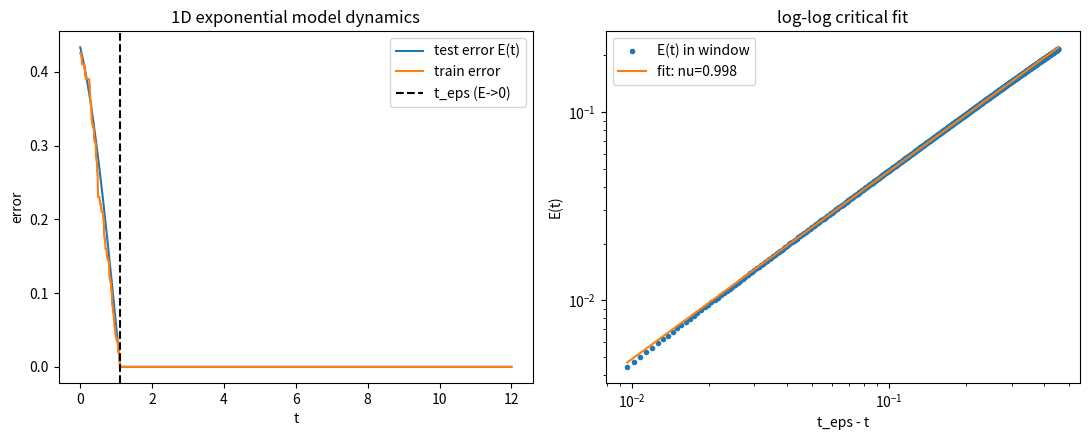

Python code for this plot:
import json
import numpy as np
import matplotlib
matplotlib.use('Agg')
import matplotlib.pyplot as plt
import os

np.random.seed(0)
os.makedirs('results/c1', exist_ok=True)

# ---- 1D exponential model (Sec 3.2, Zunkovic & Ilievski 2024) ----
# P+(x) = exp(-(x-eps)) Theta(x-eps), P-(x) = P+(-x)
eps = 1.0
N = 100
lam1 = 0.05
lam2 = 0.0

pos = eps + np.random.exponential(1.0, N)   # positive class
neg = -eps - np.random.exponential(1.0, N)  # negative class
x = np.concatenate([pos, neg])
xbar = float(np.mean(x))                    # training mean (small by symmetry)

max_neg = float(np.max(neg))
min_pos = float(np.min(pos))

# Closed-form dynamics (Eq. 5-6): db/dt = xbar - sgn(b)*lam1 - (1+lam2)*b
# solution b(t) = xbar_l - (xbar_l - b0) exp(-(1+lam2) t)
xbar_l = (xbar - lam1) / (1.0 + lam2)  # assume b >= 0 branch checked below
b0 = max_neg - 2.0                     # start below all negative samples

# b starts negative; while b<0 the fixed point is (xbar+lam1)/(1+lam2).
# For simplicity integrate the closed form piecewise: since db/dt>0 throughout
# and the crossing of b=0 is smooth, use exact ODE solution piecewise.
def b_of_t(t):
    # piecewise exact integration of db/dt = xbar - sgn(b)*lam1 - (1+lam2)*b
    # region 1: b<0, fixed point xbar_m = (xbar+lam1)/(1+lam2)
    xbar_m = (xbar + lam1) / (1.0 + lam2)
    xbar_p = (xbar - lam1) / (1.0 + lam2)
    rate = 1.0 + lam2
    if b0 < 0 and xbar_m > 0:
        t_cross = np.log((xbar_m - b0) / xbar_m) / rate  # time b reaches 0
    else:
        t_cross = np.inf
    t = np.asarray(t, dtype=float)
    b = np.empty_like(t)
    m1 = t <= t_cross
    b[m1] = xbar_m - (xbar_m - b0) * np.exp(-rate * t[m1])
    if np.any(~m1):
        b[~m1] = xbar_p - xbar_p * np.exp(-rate * (t[~m1] - t_cross))
    return b

def test_error(b):
    # analytic: E = 0.5*P+(x<b) + 0.5*P-(x>b)
    b = np.asarray(b, dtype=float)
    Ep = np.where(b > eps, 1.0 - np.exp(-(b - eps)), 0.0)
    Em = np.where(b < -eps, 1.0 - np.exp(-(-eps - b)), 0.0)
    return 0.5 * (Ep + Em)

def train_error(b):
    b = np.asarray(b, dtype=float)
    # fraction of training points misclassified by sgn(x-b)
    return ((pos[None, :] <= b[:, None]).sum(axis=1) + (neg[None, :] > b[:, None]).sum(axis=1)) / (2.0 * N)

# grokking condition: fixed point inside the gap -> E -> 0
gap_ok = (-eps < (xbar + lam1) / (1 + lam2)) and ((xbar - lam1) / (1 + lam2) < eps)

# time grid
t_max = 12.0
t = np.linspace(0, t_max, 20001)
b = b_of_t(t)
E = test_error(b)

# transition time t_eps: first time test error reaches 0 (b enters the gap).
# (Train error reaches zero earlier, at b=max_neg; the test-error critical
#  exponent of Eq. 9/10 is defined w.r.t. the test-error transition.)
idxE = np.argmax(E <= 1e-15)
t_eps = float(t[idxE]) if E[idxE] <= 1e-15 else np.nan
# train error zero time for reference
tr = train_error(b)
idxT = np.argmax(tr <= 0.0)
t_train = float(t[idxT]) if tr[idxT] == 0.0 else np.nan

Emax = float(np.max(E))

# ---- fit window: E in [1%, 50%] of Emax, t < t_eps ----
mask = (t < t_eps) & (E > 0.01 * Emax) & (E < 0.5 * Emax)
nu = np.nan
if mask.sum() >= 5:
    lx = np.log(t_eps - t[mask])
    ly = np.log(E[mask])
    A = np.polyfit(lx, ly, 1)
    nu = float(A[0])

# ---- POSITIVE CONTROL: exact synthetic power law with exponent 1 ----
# same window-selection and fitting machinery on data known to be E ~ (t_eps - t)^1
A_true = 0.7
E_ctrl = A_true * np.maximum(t_eps - t, 0.0)
E_ctrl = np.minimum(E_ctrl, Emax)  # mimic saturation away from transition
mctrl = (t < t_eps) & (E_ctrl > 0.01 * Emax) & (E_ctrl < 0.5 * Emax)
nu_ctrl = float(np.polyfit(np.log(t_eps - t[mctrl]), np.log(E_ctrl[mctrl]), 1)[0])
control_pass = bool(abs(nu_ctrl - 1.0) < 0.02)

# ---- plot ----
fig, ax = plt.subplots(1, 2, figsize=(11, 4.5))
ax[0].plot(t, E, label='test error E(t)')
ax[0].plot(t, tr, label='train error')
ax[0].axvline(t_eps, color='k', ls='--', label='t_eps (E->0)')
ax[0].set_xlabel('t'); ax[0].set_ylabel('error'); ax[0].legend(); ax[0].set_title('1D exponential model dynamics')
if mask.sum() >= 5:
    ax[1].loglog(t_eps - t[mask], E[mask], 'o', ms=3, label='E(t) in window')
    ax[1].loglog(t_eps - t[mask], np.exp(np.polyval(A, np.log(t_eps - t[mask]))), '-', label='fit: nu=%.3f' % nu)
ax[1].set_xlabel('t_eps - t'); ax[1].set_ylabel('E(t)'); ax[1].legend(); ax[1].set_title('log-log critical fit')
plt.tight_layout()
plt.savefig('results/c1/fig.png', dpi=120)

# ---- verdict ----
if not gap_ok:
    status = 'inconclusive'
    notes = 'Fixed point not inside gap; grokking does not occur for this draw.'
elif not control_pass:
    status = 'inconclusive'
    notes = 'Positive control failed (nu_ctrl=%.3f); fitting statistic is buggy.' % nu_ctrl
elif abs(nu - 1.0) <= 0.05:
    status = 'supported'
    notes = 'Fitted critical exponent nu=%.3f within 0.05 of 1.0 (Eq. 9/10).' % nu
else:
    status = 'falsified'
    notes = 'Fitted critical exponent nu=%.3f deviates from 1.0 by more than 0.05.' % nu

summary = {
    'claim_id': 'C1',
    'status': status,
    'metrics': {
        'nu_fitted': nu,
        'nu_control': nu_ctrl,
        'control_pass': control_pass,
        't_eps': t_eps,
        't_train_zero': t_train,
        'xbar': xbar,
        'xbar_fixed_point': xbar_l,
        'Emax': Emax,
        'n_fit_points': int(mask.sum())
    },
    'notes': notes
}
print('SUMMARY_JSON=' + json.dumps(summary, default=str))
